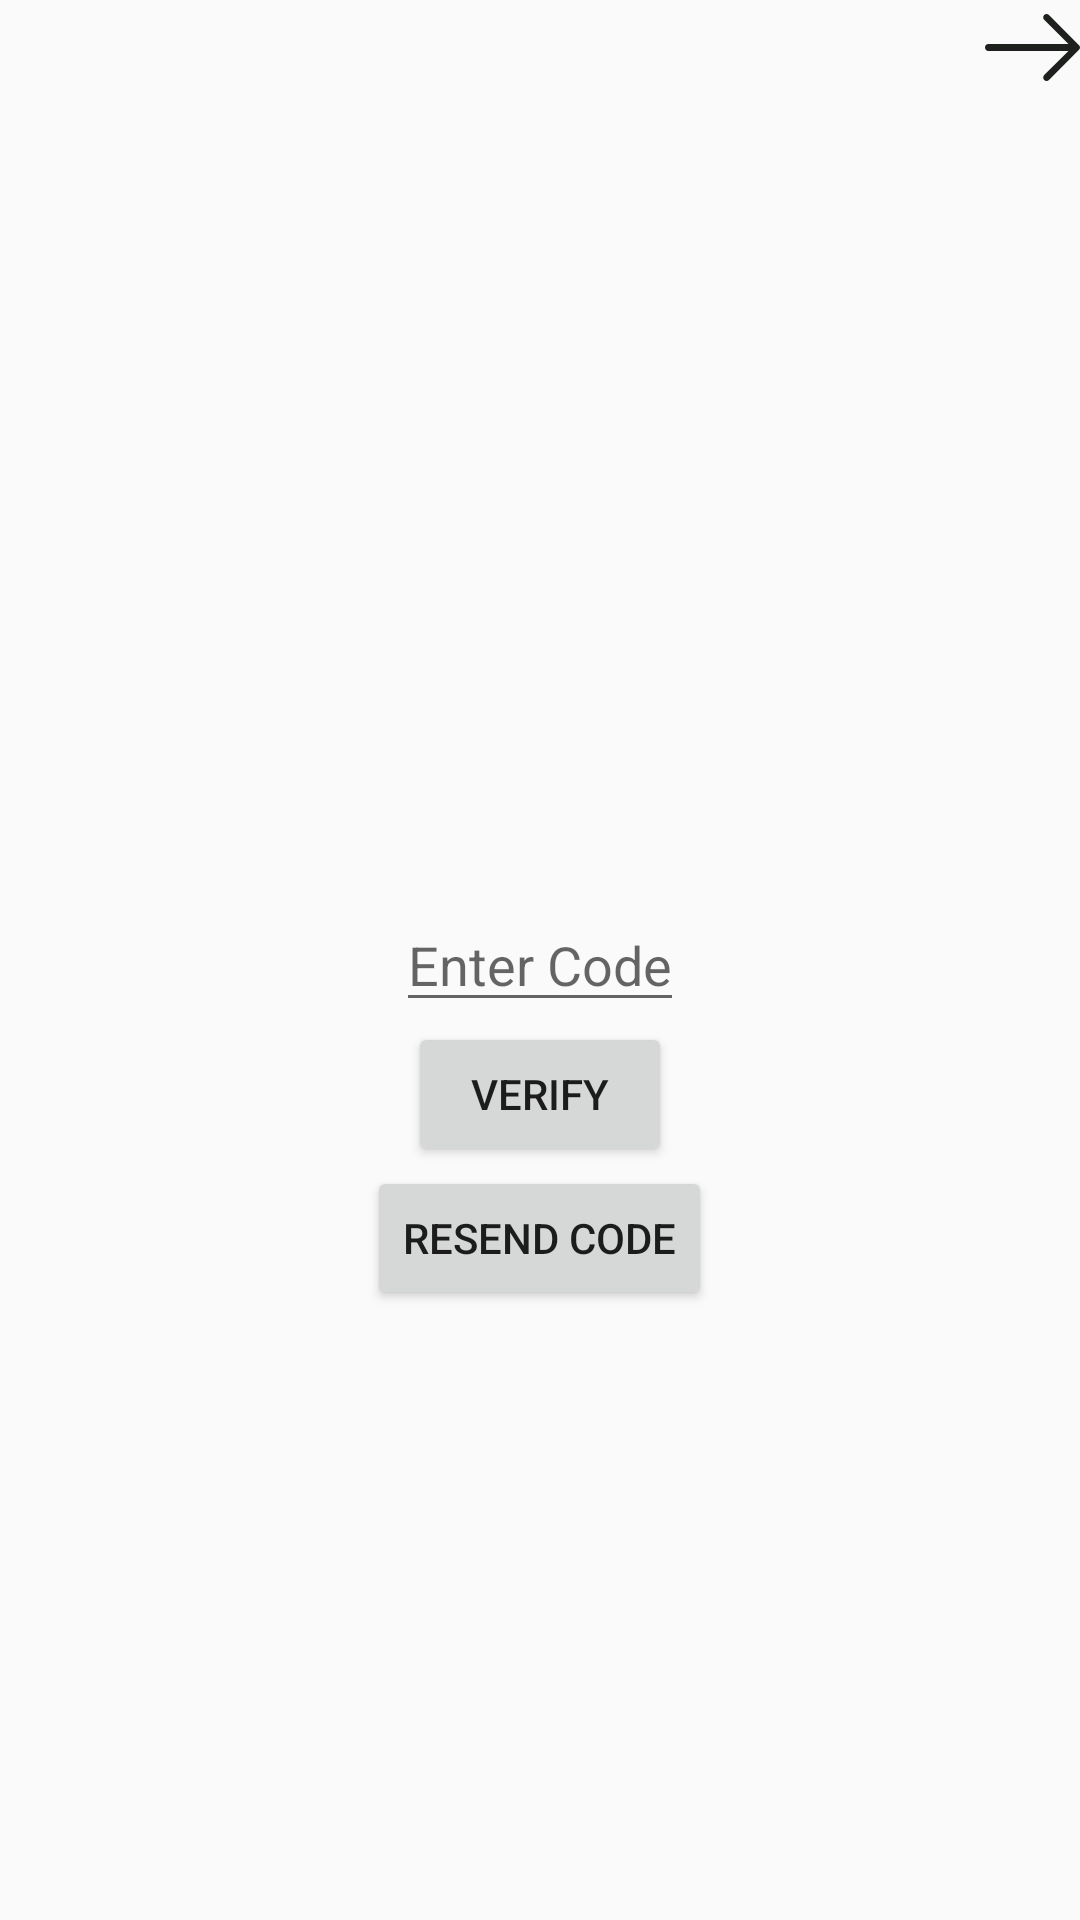

Reconstruct the res/layout file that produces this screen, plus the resources it refers to.
<!-- AndroidManifest.xml: application theme AppTheme -->
<!-- res/layout/activity_login_code.xml -->
<?xml version="1.0" encoding="utf-8"?>
<RelativeLayout xmlns:android="http://schemas.android.com/apk/res/android"
    xmlns:app="http://schemas.android.com/apk/res-auto"
    xmlns:tools="http://schemas.android.com/tools"
    android:layout_width="match_parent"
    android:layout_height="match_parent"
    android:layout_marginTop="@dimen/standart_topBottom_margin"
    tools:context=".Login_RegisterAcitivity.LoginCodeActivity">

    <ImageView
        android:layout_width="wrap_content"
        android:layout_height="wrap_content"
        android:layout_alignParentTop="true"
        android:layout_alignParentRight="true"
        android:id="@+id/right_Arrow"
        android:src="@drawable/ic_right_arrow">

    </ImageView>

    <EditText
        android:layout_width="wrap_content"
        android:layout_height="wrap_content"
        android:layout_centerInParent="true"
        android:id="@+id/code"
        android:hint="@string/login_code">

    </EditText>
    <Button
        android:layout_width="wrap_content"
        android:layout_height="wrap_content"
        android:text="@string/button_verify_code"
        android:id="@+id/button_verify"
        android:layout_below="@id/code"
        android:layout_centerHorizontal="true">

    </Button>
    <Button
        android:layout_width="wrap_content"
        android:layout_height="wrap_content"
        android:id="@+id/button_resend_code"
        android:text="@string/button_resend_code"
        android:layout_below="@id/button_verify"
        android:layout_centerHorizontal="true">

    </Button>

</RelativeLayout>
<!-- resources referenced by this layout -->
<resources>
  <dimen name="standart_topBottom_margin">10dp</dimen>
  <!-- drawable ic_right_arrow (drawable) -->
  <vector android:height="31.5dp" android:viewportHeight="31.49"
      android:viewportWidth="31.49" android:width="31.5dp" xmlns:android="http://schemas.android.com/apk/res/android">
      <path android:fillColor="#1E201D" android:pathData="M21.205,5.007c-0.429,-0.444 -1.143,-0.444 -1.587,0c-0.429,0.429 -0.429,1.143 0,1.571l8.047,8.047H1.111C0.492,14.626 0,15.118 0,15.737c0,0.619 0.492,1.127 1.111,1.127h26.554l-8.047,8.032c-0.429,0.444 -0.429,1.159 0,1.587c0.444,0.444 1.159,0.444 1.587,0l9.952,-9.952c0.444,-0.429 0.444,-1.143 0,-1.571L21.205,5.007z"/>
  </vector>
  <string name="button_resend_code">Resend code</string>
  <string name="button_verify_code">Verify</string>
  <string name="login_code">Enter Code</string>
  <style name="AppTheme" parent="Theme.AppCompat.Light.NoActionBar">
          
          <item name="colorPrimary">#F703DAC5</item>
          <item name="colorPrimaryDark">@color/colorPrimaryDark</item>
          <item name="colorAccent">@color/colorAccent</item>
      </style>
  <color name="colorPrimaryDark">#3700B3</color>
  <color name="colorAccent">#03DAC5</color>
</resources>
